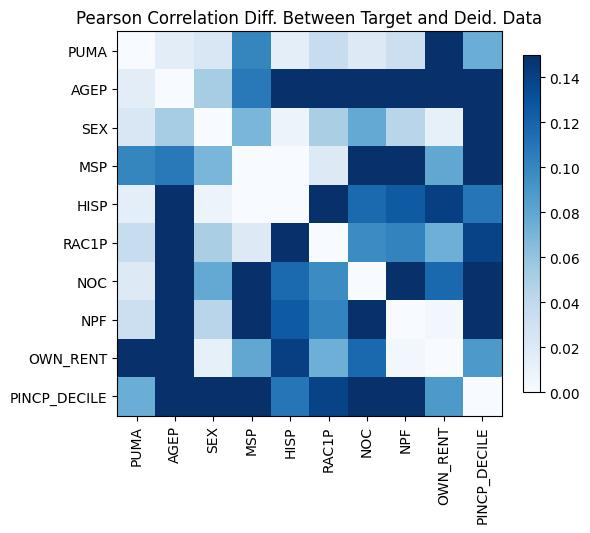

Source data for this figure (header and first rows):
, PUMA, AGEP, SEX, MSP, HISP, RAC1P, NOC, NPF, OWN_RENT, PINCP_DECILE
PUMA, 0.0, -0.01526, 0.02271, 0.1006, 0.01423, 0.0353, -0.01898, -0.03237, 0.2001, -0.07539
AGEP, -0.01526, 8.881784197001252e-16, -0.05264, -0.1077, 0.1951, 0.1919, 0.5698, 0.4989, 0.2095, -0.5335
SEX, 0.02271, -0.05264, 3.1086244689504383e-15, -0.06919, 0.008364, 0.05074, 0.07803, 0.04371, 0.01259, 0.1682
MSP, 0.1006, -0.1077, -0.06919, 8.881784197001252e-16, -0.0002595, -0.0188, 0.2955, 0.3186, -0.07939, -0.1697
HISP, 0.01423, 0.1951, 0.008364, -0.0002595, -3.3306690738754696e-16, -0.197, -0.1164, -0.1251, -0.1407, 0.1093
RAC1P, 0.0353, 0.1919, 0.05074, -0.0188, -0.197, 2.4424906541753444e-15, -0.09716, -0.1015, -0.07385, 0.1388
NOC, -0.01898, 0.5698, 0.07803, 0.2955, -0.1164, -0.09716, 6.661338147750939e-16, -0.6543, -0.1178, 0.378
NPF, -0.03237, 0.4989, 0.04371, 0.3186, -0.1251, -0.1015, -0.6543, 1.4432899320127035e-15, -0.004564, 0.2907
OWN_RENT, 0.2001, 0.2095, 0.01259, -0.07939, -0.1407, -0.07385, -0.1178, -0.004564, -9.992007221626409e-16, 0.08848
PINCP_DECILE, -0.07539, -0.5335, 0.1682, -0.1697, 0.1093, 0.1388, 0.378, 0.2907, 0.08848, 1.887379141862766e-15
